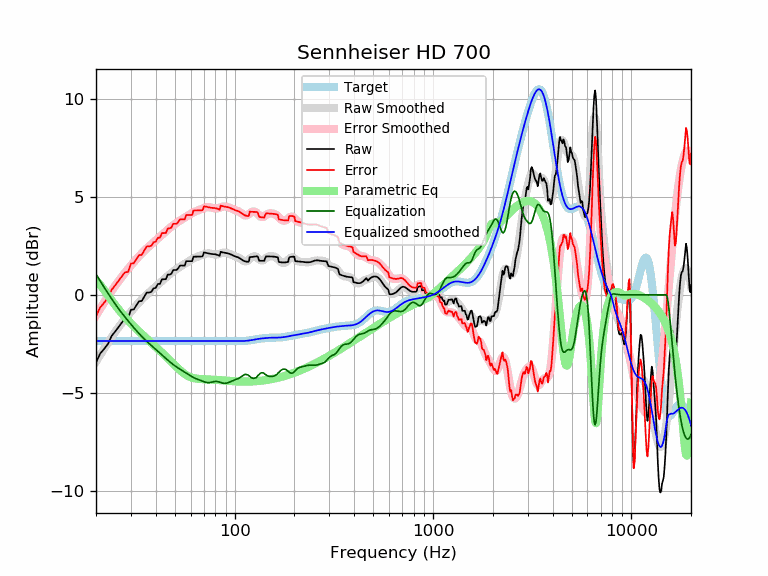

Source data for this figure (header and first rows):
frequency, raw, error, smoothed, error_smoothed, equalization, parametric_eq, equalized_raw, equalized_smoothed, target
20, -3.44, -1.09, -3.40, -1.05, 1.05, 0.76, -2.39, -2.35, -2.35
21, -2.99, -0.64, -3.06, -0.71, 0.71, 0.51, -2.28, -2.35, -2.35
22, -2.75, -0.39, -2.73, -0.38, 0.38, 0.24, -2.37, -2.35, -2.35
23, -2.49, -0.14, -2.43, -0.08, 0.08, -0.03, -2.41, -2.35, -2.35
24, -2.09, 0.27, -2.15, 0.21, -0.21, -0.28, -2.29, -2.35, -2.35
25, -1.86, 0.49, -1.89, 0.47, -0.47, -0.52, -2.33, -2.35, -2.35
26, -1.64, 0.72, -1.65, 0.71, -0.71, -0.74, -2.34, -2.35, -2.35
27, -1.41, 0.94, -1.43, 0.93, -0.93, -0.94, -2.33, -2.35, -2.35
28, -1.20, 1.15, -1.22, 1.13, -1.13, -1.13, -2.33, -2.35, -2.35
29, -1.19, 1.17, -1.03, 1.32, -1.32, -1.29, -2.51, -2.35, -2.35
30, -0.76, 1.60, -0.85, 1.50, -1.50, -1.45, -2.26, -2.35, -2.35
31, -0.74, 1.61, -0.68, 1.67, -1.67, -1.60, -2.41, -2.35, -2.35
32, -0.52, 1.83, -0.53, 1.83, -1.83, -1.74, -2.35, -2.35, -2.35
33, -0.32, 2.03, -0.38, 1.98, -1.98, -1.87, -2.30, -2.35, -2.35
34, -0.31, 2.04, -0.24, 2.11, -2.11, -1.99, -2.43, -2.35, -2.35
35, -0.09, 2.26, -0.11, 2.24, -2.24, -2.11, -2.34, -2.35, -2.35
36, 0.12, 2.47, 0.01, 2.36, -2.36, -2.22, -2.24, -2.35, -2.35
37, 0.12, 2.47, 0.12, 2.47, -2.47, -2.33, -2.36, -2.35, -2.35
38, 0.16, 2.51, 0.22, 2.58, -2.58, -2.44, -2.42, -2.35, -2.35
39, 0.33, 2.68, 0.32, 2.68, -2.68, -2.54, -2.35, -2.35, -2.35
40, 0.36, 2.71, 0.42, 2.77, -2.77, -2.65, -2.41, -2.35, -2.35
41, 0.56, 2.91, 0.52, 2.87, -2.87, -2.75, -2.31, -2.35, -2.35
42, 0.56, 2.91, 0.61, 2.96, -2.96, -2.84, -2.40, -2.35, -2.35
43, 0.79, 3.15, 0.71, 3.06, -3.06, -2.94, -2.26, -2.35, -2.35
44, 0.80, 3.15, 0.80, 3.15, -3.15, -3.04, -2.35, -2.35, -2.35
45, 0.80, 3.15, 0.89, 3.24, -3.24, -3.13, -2.44, -2.35, -2.35
46, 1.03, 3.39, 0.97, 3.32, -3.32, -3.23, -2.29, -2.35, -2.35
47, 1.04, 3.39, 1.05, 3.40, -3.40, -3.32, -2.37, -2.35, -2.35
48, 1.08, 3.43, 1.13, 3.48, -3.48, -3.41, -2.39, -2.35, -2.35
49, 1.27, 3.62, 1.20, 3.55, -3.55, -3.50, -2.28, -2.35, -2.35
50, 1.27, 3.62, 1.26, 3.61, -3.61, -3.59, -2.34, -2.35, -2.35
51, 1.27, 3.62, 1.32, 3.67, -3.67, -3.67, -2.40, -2.35, -2.35
52, 1.37, 3.72, 1.38, 3.73, -3.73, -3.76, -2.36, -2.35, -2.35
53, 1.50, 3.85, 1.43, 3.79, -3.79, -3.83, -2.29, -2.35, -2.35
54, 1.49, 3.85, 1.48, 3.84, -3.84, -3.91, -2.34, -2.35, -2.35
55, 1.49, 3.85, 1.53, 3.89, -3.89, -3.97, -2.39, -2.35, -2.35
56, 1.49, 3.85, 1.58, 3.94, -3.94, -4.03, -2.44, -2.35, -2.35
57, 1.72, 4.07, 1.63, 3.98, -3.98, -4.08, -2.26, -2.35, -2.35
58, 1.72, 4.07, 1.68, 4.03, -4.03, -4.13, -2.31, -2.35, -2.35
59, 1.72, 4.07, 1.73, 4.08, -4.08, -4.16, -2.36, -2.35, -2.35
60, 1.72, 4.07, 1.77, 4.13, -4.13, -4.19, -2.41, -2.35, -2.35
61, 1.72, 4.07, 1.82, 4.17, -4.17, -4.22, -2.45, -2.35, -2.35
62, 1.95, 4.30, 1.86, 4.21, -4.21, -4.24, -2.26, -2.35, -2.35
63, 1.95, 4.30, 1.89, 4.24, -4.24, -4.25, -2.29, -2.35, -2.35
64, 1.95, 4.30, 1.92, 4.27, -4.27, -4.26, -2.32, -2.35, -2.35
65, 1.95, 4.31, 1.95, 4.30, -4.30, -4.27, -2.35, -2.35, -2.35
66, 1.96, 4.31, 1.97, 4.32, -4.32, -4.28, -2.37, -2.35, -2.35
67, 1.96, 4.31, 2.00, 4.35, -4.35, -4.28, -2.39, -2.35, -2.35
68, 1.95, 4.30, 2.02, 4.38, -4.38, -4.29, -2.42, -2.35, -2.35
69, 1.97, 4.32, 2.05, 4.40, -4.40, -4.29, -2.43, -2.35, -2.35
70, 2.16, 4.52, 2.07, 4.42, -4.42, -4.29, -2.26, -2.35, -2.35
71, 2.15, 4.50, 2.09, 4.44, -4.44, -4.29, -2.29, -2.35, -2.35
72, 2.13, 4.49, 2.11, 4.46, -4.46, -4.30, -2.32, -2.35, -2.35
73, 2.12, 4.47, 2.12, 4.47, -4.47, -4.30, -2.35, -2.35, -2.35
74, 2.11, 4.46, 2.12, 4.47, -4.47, -4.30, -2.36, -2.35, -2.35
75, 2.10, 4.45, 2.11, 4.46, -4.46, -4.30, -2.37, -2.35, -2.35
76, 2.09, 4.44, 2.10, 4.45, -4.45, -4.31, -2.36, -2.35, -2.35
77, 2.08, 4.44, 2.09, 4.44, -4.44, -4.31, -2.35, -2.35, -2.35
78, 2.08, 4.43, 2.07, 4.42, -4.42, -4.31, -2.34, -2.35, -2.35
79, 2.08, 4.43, 2.06, 4.41, -4.41, -4.32, -2.34, -2.35, -2.35
... 553 more rows
